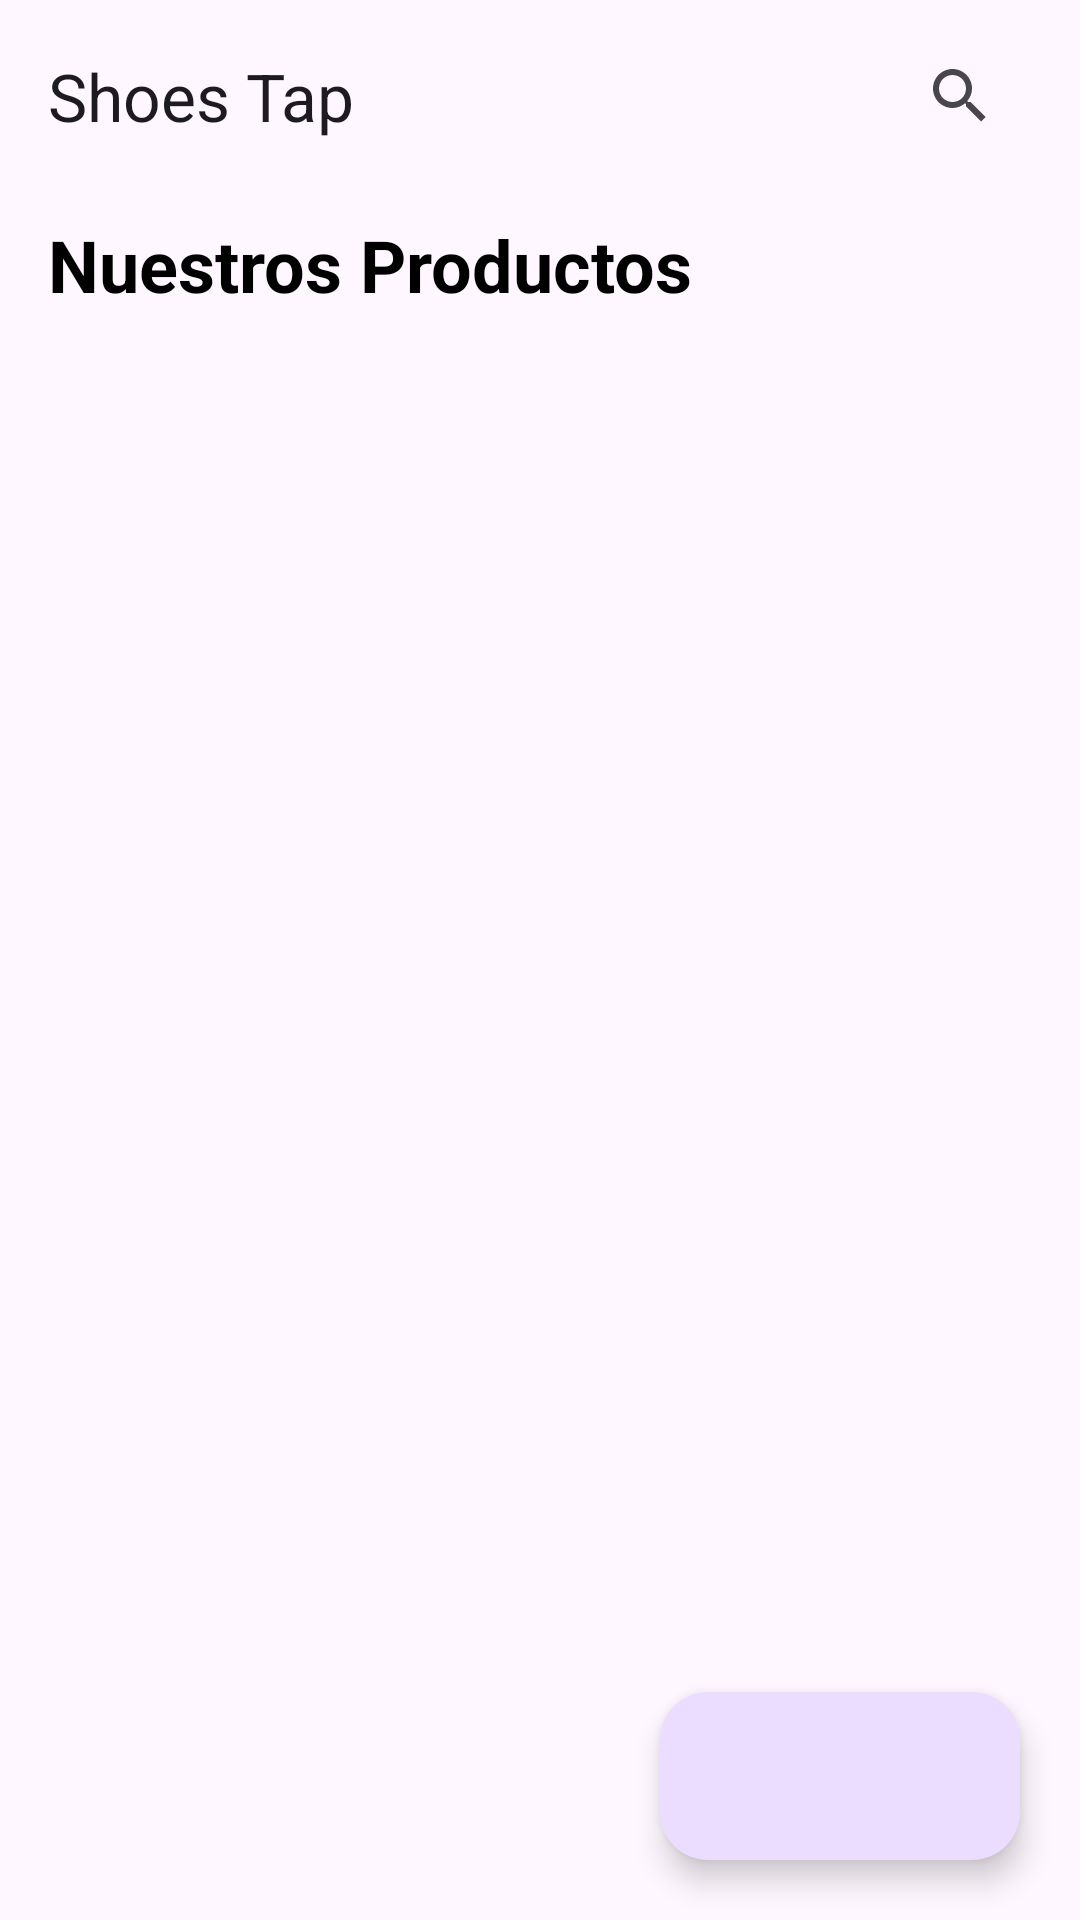

This screen was rendered from an Android layout file. Write that file and the resources it references.
<!-- AndroidManifest.xml: application theme Theme.ShoesTap -->
<!-- res/layout/fragment_product_list.xml -->
<?xml version="1.0" encoding="utf-8"?>
<FrameLayout xmlns:android="http://schemas.android.com/apk/res/android"
    xmlns:tools="http://schemas.android.com/tools"
    android:layout_width="match_parent"
    android:layout_height="match_parent"
    xmlns:app="http://schemas.android.com/apk/res-auto"
    tools:context=".view.ProductListFragment">

    <LinearLayout
        android:layout_width="match_parent"
        android:layout_height="match_parent"
        android:orientation="vertical">

        <com.google.android.material.appbar.MaterialToolbar
            android:id="@+id/Toolbar"
            android:layout_width="match_parent"
            android:layout_height="wrap_content"
            android:elevation="5dp"
            app:layout_constraintTop_toTopOf="parent"
            app:title="@string/app_name">

            <androidx.appcompat.widget.SearchView
                android:id="@+id/searchView"
                android:layout_width="wrap_content"
                android:layout_height="wrap_content"
                android:layout_gravity="end"
                android:layout_marginHorizontal="16dp"
                android:imeOptions="actionSearch"
                android:inputType="text"
                app:iconifiedByDefault="true"
                app:queryHint="Busqueda"/>
        </com.google.android.material.appbar.MaterialToolbar>

        <TextView
            android:id="@+id/tvListTitle"
            app:layout_constraintTop_toBottomOf="@id/Toolbar"
            android:layout_width="match_parent"
            android:layout_height="wrap_content"
            android:text="@string/list_title"
            android:textStyle="bold"
            android:textColor="@color/black"
            android:layout_marginHorizontal="16dp"
            android:layout_marginVertical="8dp"
            android:textSize="24sp"/>

        <androidx.recyclerview.widget.RecyclerView
            android:id="@+id/rvProducts"
            android:layout_width="match_parent"
            android:layout_height="match_parent"
            android:layout_margin="10dp"
            app:layoutManager="androidx.recyclerview.widget.GridLayoutManager"
            app:spanCount="2"
            android:visibility="visible"/>

        <TextView
            android:id="@+id/tvEmptyList"
            android:layout_width="match_parent"
            android:layout_height="match_parent"
            android:text="No Hay productos por ahora"
            android:textStyle="bold"
            android:textSize="24sp"
            android:textAlignment="center"
            android:gravity="center"
            android:visibility="gone"/>

        <TextView
            android:id="@+id/tvSearchError"
            android:layout_width="match_parent"
            android:layout_height="match_parent"
            android:textStyle="bold"
            android:textSize="24sp"
            android:textAlignment="center"
            android:gravity="center"
            tools:text="No se encontraron elementos"
            android:visibility="gone"/>

    </LinearLayout>

    <com.google.android.material.floatingactionbutton.ExtendedFloatingActionButton
        android:id="@+id/btCart"
        android:layout_gravity="bottom|end"
        android:layout_width="wrap_content"
        android:layout_height="wrap_content"
        android:layout_margin="20dp"
        app:icon="@drawable/ic_cart"
        android:textStyle="bold" />

</FrameLayout>
<!-- resources referenced by this layout -->
<resources>
  <string name="app_name">Shoes Tap</string>
  <string name="list_title">Nuestros Productos</string>
  <style name="Theme.ShoesTap" parent="Base.Theme.ShoesTap" />
  <style name="Base.Theme.ShoesTap" parent="Theme.Material3.DayNight.NoActionBar">
          
          
      </style>
  <!-- not gathered from this repository: default colours our renderer supplied (Android Studio template values) -->
  <color name="black">#FF000000</color>
</resources>
